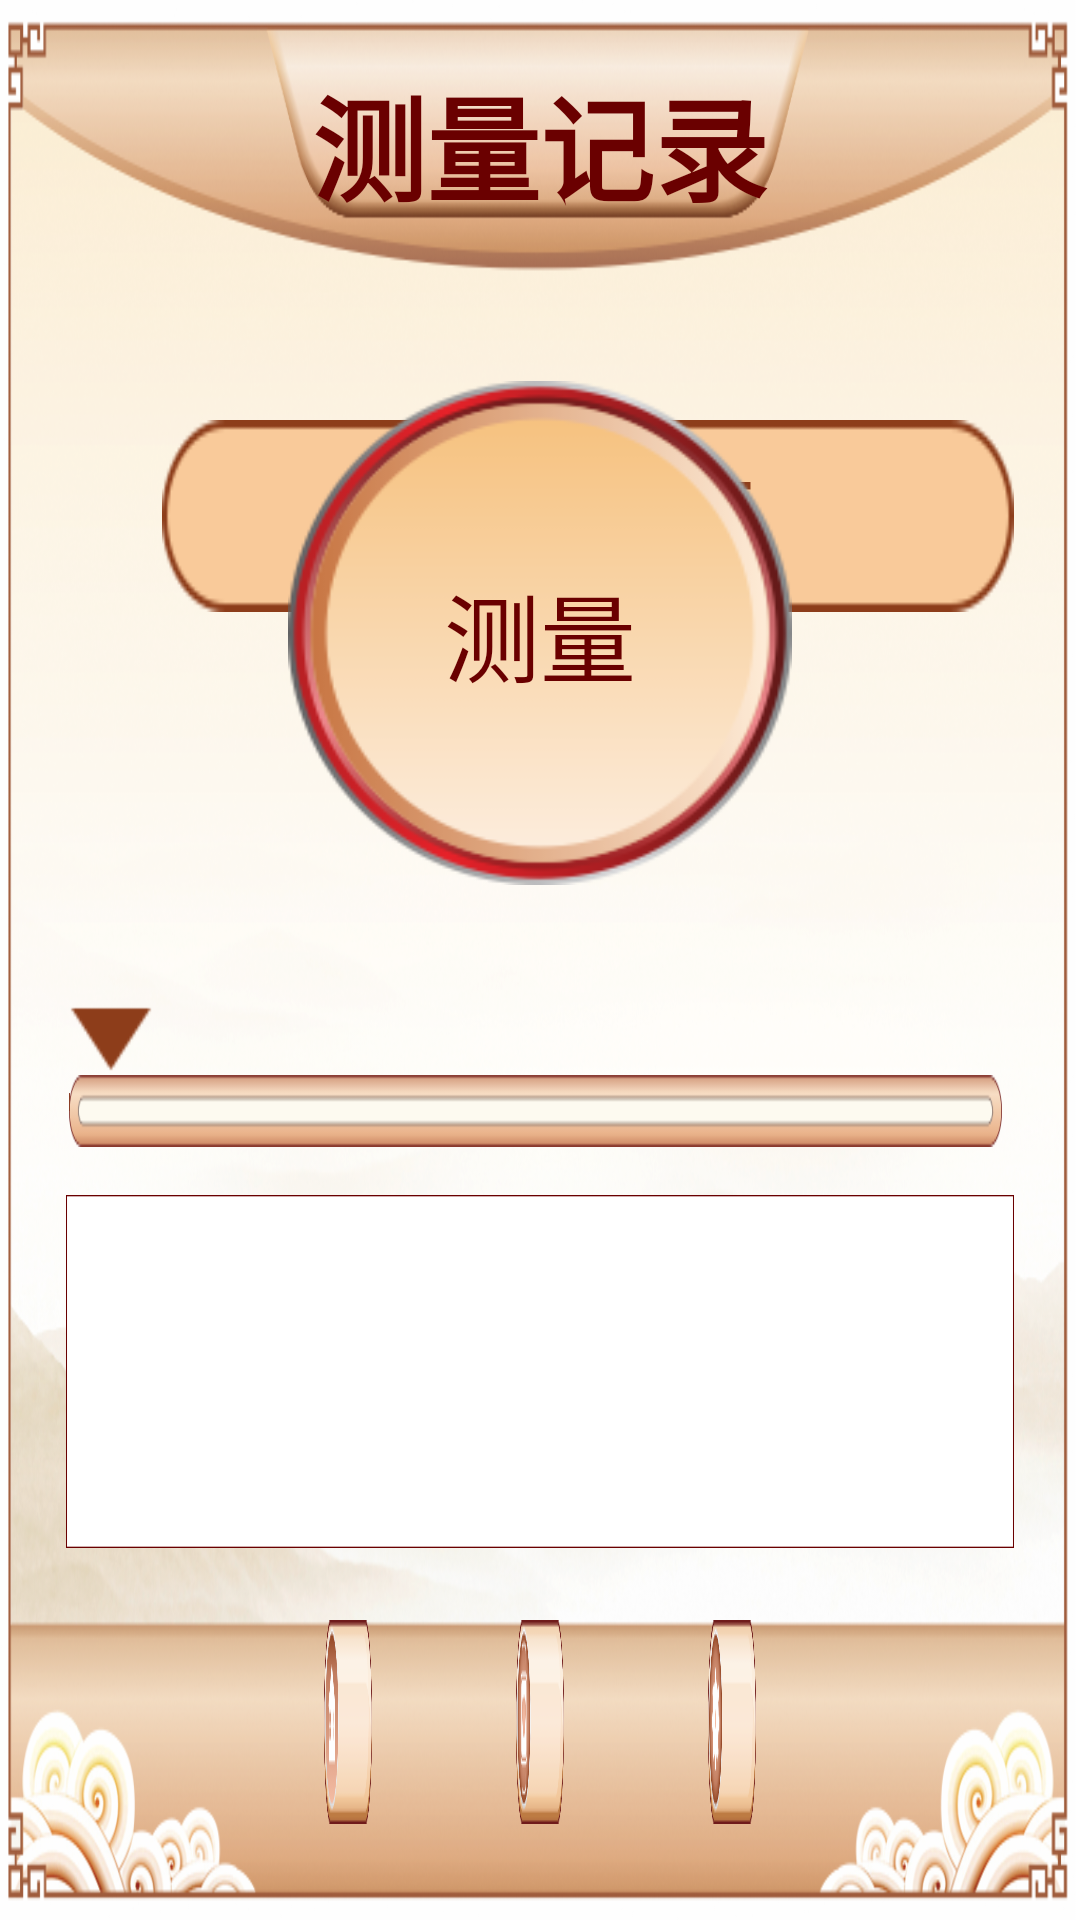

Write the Android layout XML for this screen, with the resource values it uses.
<!-- AndroidManifest.xml: application theme AppThemeFull -->
<!-- res/layout/fragment_watch.xml -->
<?xml version="1.0" encoding="utf-8"?>

<RelativeLayout
    xmlns:android="http://schemas.android.com/apk/res/android"
    android:layout_width="match_parent"
    android:layout_height="match_parent"
    android:background="@mipmap/ic_main_watch">
    <LinearLayout
        android:id="@+id/layMainBottom"
        android:layout_width="match_parent"
        android:layout_height="wrap_content"
        android:layout_alignParentBottom="true"
        android:layout_marginBottom="32dp"
        android:orientation="horizontal">

        <TextView
            android:id="@+id/tvMainHome"
            android:layout_width="0dp"
            android:layout_height="68dp"
            android:layout_marginLeft="108dp"
            android:layout_weight="1"
            android:background="@drawable/select_home_btn"
            android:gravity="center_vertical"
            android:paddingLeft="76dp"
            android:text="@string/main_home"
            android:textColor="@color/selector_main_btn_color"
            android:textSize="@dimen/main_bottom_text_size"/>

        <TextView
            android:id="@+id/tvMainWatch"
            android:layout_width="0dp"
            android:layout_height="68dp"
            android:layout_marginLeft="48dp"
            android:layout_weight="1"
            android:background="@drawable/select_watch_btn"
            android:gravity="center_vertical"
            android:paddingLeft="76dp"
            android:text="@string/main_watch"
            android:textColor="@color/selector_main_btn_color"
            android:textSize="@dimen/main_bottom_text_size"/>

        <TextView
            android:id="@+id/tvMainSetting"
            android:layout_width="0dp"
            android:layout_height="68dp"
            android:layout_marginLeft="48dp"
            android:layout_marginRight="108dp"
            android:layout_weight="1"
            android:background="@drawable/select_setting_btn"
            android:gravity="center_vertical"
            android:paddingLeft="76dp"
            android:text="@string/main_setting"
            android:textColor="@color/selector_main_btn_color"
            android:textSize="@dimen/main_bottom_text_size"/>

    </LinearLayout>
    <RelativeLayout
        android:layout_width="match_parent"
        android:layout_height="match_parent"
        android:layout_above="@id/layMainBottom">
        <TextView
            android:id="@+id/tvFragmentWatchTitle"
            android:layout_width="wrap_content"
            android:layout_height="wrap_content"
            android:layout_centerHorizontal="true"
            android:layout_marginTop="20dp"
            android:text="@string/measure_record"
            android:textColor="@color/color_login_btn"
            android:textSize="@dimen/login_edt_text_size"
            android:textStyle="bold"/>

        <LinearLayout
            android:layout_width="wrap_content"
            android:layout_height="wrap_content"
            android:layout_alignParentTop="true"
            android:layout_alignParentRight="true"
            android:layout_marginTop="140dp"
            android:layout_marginRight="22dp"
            android:layout_marginBottom="7dp"
            android:gravity="center_horizontal"
            android:orientation="vertical">

            <TextView
                android:id="@+id/tvConnectWatch"
                android:layout_width="284dp"
                android:layout_height="64dp"
                android:background="@mipmap/ic_frag_watch_bg"
                android:gravity="center"
                android:text="@string/watch_un_connect"
                android:textColor="#8D3D1A"
                android:textSize="38sp"/>

            <TextView
                android:id="@+id/tvWatchBattery"
                android:layout_width="wrap_content"
                android:layout_height="wrap_content"
                android:textColor="#8D3D1A"
                android:textSize="30sp"/>

        </LinearLayout>

        <RelativeLayout
            android:id="@+id/layStartMeasure"
            android:layout_width="170dp"
            android:layout_height="170dp"
            android:layout_centerHorizontal="true"
            android:layout_marginTop="126dp"
            android:gravity="center"
            android:orientation="vertical">

            <ImageView
                android:id="@+id/ivStartMeasure"
                android:layout_width="168dp"
                android:layout_height="168dp"
                android:layout_centerInParent="true"
                android:background="@drawable/selector_main_center_btn"/>

            <TextView
                android:id="@+id/tvStartMeasure"
                android:layout_width="wrap_content"
                android:layout_height="wrap_content"
                android:layout_centerInParent="true"
                android:gravity="center"
                android:text="@string/measure"
                android:textColor="@color/selector_main_btn_color"
                android:textSize="32sp"/>

        </RelativeLayout>

        <RelativeLayout
            android:id="@+id/layWatchMeasureProgress"
            android:layout_width="match_parent"
            android:layout_height="wrap_content"
            android:layout_below="@id/layStartMeasure"
            android:layout_marginLeft="23dp"
            android:layout_marginTop="1dp"
            android:layout_marginRight="26dp">

            <LinearLayout
                android:id="@+id/layCurrentProgress"
                android:layout_width="wrap_content"
                android:layout_height="wrap_content"
                android:gravity="center_horizontal"
                android:orientation="vertical">

                <TextView
                    android:id="@+id/tvCurrentProgress"
                    android:layout_width="wrap_content"
                    android:layout_height="wrap_content"
                    android:textColor="#8D3D1A"
                    android:textSize="28sp"/>

                <ImageView
                    android:id="@+id/ivCurrentProgress"
                    android:layout_width="28dp"
                    android:layout_height="24dp"
                    android:layout_below="@id/tvCurrentProgress"
                    android:src="@mipmap/ic_triangle"/>

            </LinearLayout>

            <View
                android:id="@+id/viewMeasureProgressBg"
                android:layout_width="match_parent"
                android:layout_height="24dp"
                android:layout_below="@id/layCurrentProgress"
                android:layout_centerVertical="true"
                android:background="@mipmap/ic_progress_bg"/>

            <View
                android:id="@+id/viewMeasureInnerProgress"
                android:layout_width="1px"
                android:layout_height="6dp"
                android:layout_below="@id/layCurrentProgress"
                android:layout_centerVertical="true"
                android:layout_marginTop="6dp"
                android:background="@drawable/shape_measure_inner_progress_bg"/>

        </RelativeLayout>

        <android.support.v7.widget.RecyclerView
            android:id="@+id/rcvMeasureRecord"
            android:layout_width="match_parent"
            android:layout_height="match_parent"
            android:layout_below="@id/layWatchMeasureProgress"
            android:layout_marginLeft="22dp"
            android:layout_marginTop="16dp"
            android:layout_marginRight="22dp"
            android:layout_marginBottom="24dp"
            android:background="@mipmap/ic_watch_list_bg"/>

    </RelativeLayout>
</RelativeLayout>
<!-- resources referenced by this layout -->
<resources>
  <color name="color_login_btn">#6A0000</color>
  <dimen name="login_edt_text_size">38sp</dimen>
  <dimen name="main_bottom_text_size">52sp</dimen>
  <!-- drawable select_home_btn (drawable) -->
  <?xml version="1.0" encoding="utf-8"?>
  
  <selector xmlns:android="http://schemas.android.com/apk/res/android">
  
      <item android:drawable="@mipmap/ic_home_selected" android:state_pressed="true"/>
      <item android:drawable="@mipmap/ic_home_selected" android:state_selected="true"/>
      <item android:drawable="@mipmap/ic_home_unselected"/>
  
  </selector>
  <!-- drawable select_setting_btn (drawable) -->
  <?xml version="1.0" encoding="utf-8"?>
  
  <selector xmlns:android="http://schemas.android.com/apk/res/android">
  
      <item android:drawable="@mipmap/ic_setting_selected" android:state_pressed="true"/>
      <item android:drawable="@mipmap/ic_setting_selected" android:state_selected="true"/>
      <item android:drawable="@mipmap/ic_setting_unselected"/>
  
  </selector>
  <!-- drawable select_watch_btn (drawable) -->
  <?xml version="1.0" encoding="utf-8"?>
  
  <selector xmlns:android="http://schemas.android.com/apk/res/android">
  
      <item android:drawable="@mipmap/ic_watch_selected" android:state_pressed="true"/>
      <item android:drawable="@mipmap/ic_watch_selected" android:state_selected="true"/>
      <item android:drawable="@mipmap/ic_watch_unselected"/>
  
  </selector>
  <!-- drawable selector_main_center_btn (drawable) -->
  <?xml version="1.0" encoding="utf-8"?>
  
  <selector xmlns:android="http://schemas.android.com/apk/res/android">
  
      <item android:drawable="@mipmap/ic_start_cure" android:state_pressed="true"/>
      <item android:drawable="@mipmap/ic_start_cure" android:state_selected="true"/>
      <item android:drawable="@mipmap/ic_main_list"/>
  
  </selector>
  <!-- drawable shape_measure_inner_progress_bg (drawable) -->
  <?xml version="1.0" encoding="utf-8"?>
  
  <shape xmlns:android="http://schemas.android.com/apk/res/android">
      <corners android:radius="8dp"/>
      <solid android:color="#8B3D24"/>
  </shape>
  <!-- mipmap ic_frag_watch_bg: png bitmap (mipmap-mdpi, 2151 bytes) -->
  <!-- mipmap ic_main_watch: png bitmap (mipmap-mdpi, 517721 bytes) -->
  <!-- mipmap ic_progress_bg: png bitmap (mipmap-mdpi, 2011 bytes) -->
  <!-- mipmap ic_triangle: png bitmap (mipmap-mdpi, 683 bytes) -->
  <!-- mipmap ic_watch_list_bg: png bitmap (mipmap-mdpi, 5519 bytes) -->
  <string name="main_home">首页</string>
  <string name="main_setting">设置</string>
  <string name="main_watch">智联</string>
  <string name="measure">测量</string>
  <string name="measure_record">测量记录</string>
  <string name="watch_un_connect">未连接</string>
  <style name="AppThemeFull" parent="Theme.AppCompat.Light.NoActionBar">
          <item name="windowNoTitle">true</item>
          <item name="windowActionBar">false</item>
          <item name="android:windowFullscreen">true</item>
          <item name="android:windowContentOverlay">@null</item>
      </style>
</resources>
